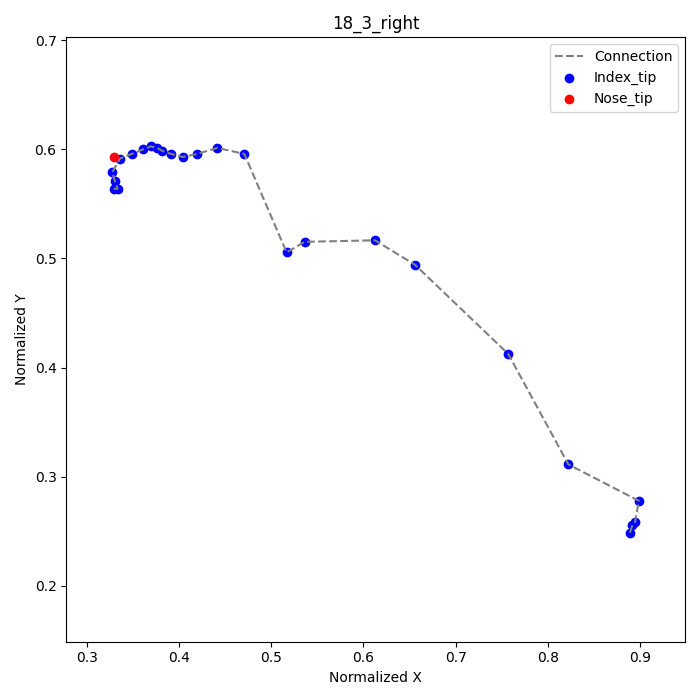

The file beside this chart, header and first rows:
frame, index_tip_x, index_tip_y, nose_tip_x, nose_tip_y
1, 0.8889, 0.2486, 0.3292, 0.5931
2, 0.8917, 0.2556, , 
3, 0.8944, 0.2583, , 
4, 0.8986, 0.2778, , 
5, 0.8222, 0.3111, , 
8, 0.7569, 0.4125, , 
12, 0.6556, 0.4944, , 
13, 0.6125, 0.5167, , 
15, 0.5361, 0.5153, , 
16, 0.5167, 0.5056, , 
17, 0.4708, 0.5958, , 
18, 0.4417, 0.6014, , 
19, 0.4194, 0.5958, , 
20, 0.4042, 0.5931, , 
21, 0.3917, 0.5958, , 
22, 0.3819, 0.5986, , 
23, 0.3764, 0.6014, , 
24, 0.3694, 0.6028, , 
25, 0.3611, 0.6, , 
26, 0.3486, 0.5958, , 
27, 0.3361, 0.5917, , 
28, 0.3278, 0.5792, , 
29, 0.3306, 0.5708, , 
30, 0.3333, 0.5639, , 
31, 0.3292, 0.5639, , 
